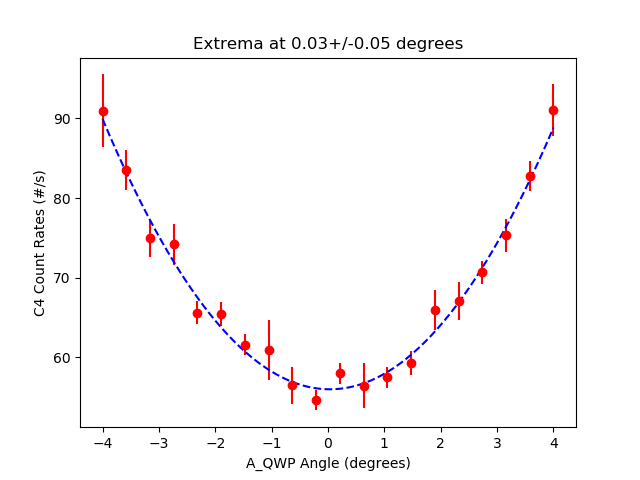

Source data for this figure (header and first rows):
start, stop, num_samp, samp_period, C_UV_HWP, C_QP, C_PCC, B_C_HWP, B_C_QWP, B_HWP, B_QWP, A_HWP, A_QWP, A, B, Ap, Bp, C4, C5, C6, C7, A_SEM, B_SEM, Ap_SEM
2025-06-04_16-24-23, 2025-06-04_16-24-38, 5, 3, -0.02659, -0.002511, 4.014, 0.0, 0.007533, 6.168, -99.04, 0.001095, -4.001, 6489, 58971, 0.0, 539.2, 91.0, 0.0, 0.0, 0.0, 15.11, 71.07, 0.0
2025-06-04_16-24-39, 2025-06-04_16-24-54, 5, 3, -0.02659, -0.002511, 4.014, 0.0, 0.007533, 6.168, -99.04, 0.001095, -3.577, 6432, 59038, 0.0, 535.1, 83.53, 0.0, 0.1333, 0.0, 25.72, 23.23, 0.0
2025-06-04_16-24-55, 2025-06-04_16-25-10, 5, 3, -0.02659, -0.002511, 4.014, 0.0, 0.007533, 6.168, -99.04, 0.001095, -3.157, 6357, 58919, 0.0, 532.2, 74.93, 0.0, 0.06667, 0.0, 31.93, 97.72, 0.0
2025-06-04_16-25-11, 2025-06-04_16-25-27, 5, 3, -0.02659, -0.002511, 4.014, 0.0, 0.007533, 6.168, -99.04, 0.001095, -2.736, 6293, 58940, 0.0, 531.0, 74.2, 0.0, 0.0, 0.0, 22.19, 100.1, 0.0
2025-06-04_16-25-27, 2025-06-04_16-25-43, 5, 3, -0.02659, -0.002511, 4.014, 0.0, 0.007533, 6.168, -99.04, 0.001095, -2.315, 6255, 58979, 0.0, 541.7, 65.6, 0.0, 0.0, 0.0, 16.14, 78.29, 0.0
2025-06-04_16-25-44, 2025-06-04_16-25-59, 5, 3, -0.02659, -0.002511, 4.014, 0.0, 0.007533, 6.168, -99.04, 0.001095, -1.894, 6235, 59040, 0.0, 536.3, 65.4, 0.0, 0.0, 0.0, 13.47, 54.94, 0.0
2025-06-04_16-26-00, 2025-06-04_16-26-15, 5, 3, -0.02659, -0.002511, 4.014, 0.0, 0.007533, 6.168, -99.04, 0.001095, -1.473, 6189, 59005, 0.0, 525.5, 61.6, 0.0, 0.06667, 0.0, 17.33, 77.45, 0.0
2025-06-04_16-26-16, 2025-06-04_16-26-31, 5, 3, -0.02659, -0.002511, 4.014, 0.0, 0.007533, 6.168, -99.04, 0.001095, -1.052, 6149, 58969, 0.0, 550.6, 60.87, 0.0, 0.0, 0.0, 14.41, 74.09, 0.0
2025-06-04_16-26-32, 2025-06-04_16-26-47, 5, 3, -0.02659, -0.002511, 4.014, 0.0, 0.007533, 6.168, -99.04, 0.001095, -0.6314, 6132, 58870, 0.0, 526.5, 56.47, 0.0, 0.0, 0.0, 18.72, 61.82, 0.0
2025-06-04_16-26-48, 2025-06-04_16-27-04, 5, 3, -0.02659, -0.002511, 4.014, 0.0, 0.007533, 6.168, -99.04, 0.001095, -0.2105, 6158, 58892, 0.0, 524.5, 54.6, 0.0, 0.0, 0.0, 9.888, 74.73, 0.0
2025-06-04_16-27-04, 2025-06-04_16-27-20, 5, 3, -0.02659, -0.002511, 4.014, 0.0, 0.007533, 6.168, -99.04, 0.001095, 0.2104, 6180, 58940, 0.0, 526.7, 58.0, 0.0, 0.0, 0.0, 26.74, 47.01, 0.0
2025-06-04_16-27-21, 2025-06-04_16-27-36, 5, 3, -0.02659, -0.002511, 4.014, 0.0, 0.007533, 6.168, -99.04, 0.001095, 0.6308, 6191, 58992, 0.0, 542.7, 56.4, 0.0, 0.06667, 0.0, 24.6, 49.73, 0.0
2025-06-04_16-27-37, 2025-06-04_16-27-52, 5, 3, -0.02659, -0.002511, 4.014, 0.0, 0.007533, 6.168, -99.04, 0.001095, 1.051, 6233, 58963, 0.0, 540.4, 57.47, 0.0, 0.06667, 0.0, 25.12, 68.54, 0.0
2025-06-04_16-27-53, 2025-06-04_16-28-09, 5, 3, -0.02659, -0.002511, 4.014, 0.0, 0.007533, 6.168, -99.04, 0.001095, 1.471, 6245, 59015, 0.0, 538.4, 59.27, 0.0, 0.1333, 0.0, 25.34, 100.4, 0.0
2025-06-04_16-28-09, 2025-06-04_16-28-25, 5, 3, -0.02659, -0.002511, 4.014, 0.0, 0.007533, 6.168, -99.04, 0.001095, 1.893, 6332, 58841, 0.0, 532.3, 65.93, 0.0, 0.0, 0.0, 27.88, 58.23, 0.0
2025-06-04_16-28-26, 2025-06-04_16-28-41, 5, 3, -0.02659, -0.002511, 4.014, 0.0, 0.007533, 6.168, -99.04, 0.001095, 2.313, 6369, 58967, 0.0, 528.4, 67.07, 0.0, 0.06667, 0.0, 24.07, 68.44, 0.0
2025-06-04_16-28-42, 2025-06-04_16-28-57, 5, 3, -0.02659, -0.002511, 4.014, 0.0, 0.007533, 6.168, -99.04, 0.001095, 2.734, 6405, 59155, 0.0, 544.3, 70.67, 0.0, 0.1333, 0.0, 17.73, 84.13, 0.0
2025-06-04_16-28-58, 2025-06-04_16-29-14, 5, 3, -0.02659, -0.002511, 4.014, 0.0, 0.007533, 6.168, -99.04, 0.001095, 3.155, 6585, 58962, 0.0, 521.5, 75.33, 0.0, 0.06667, 0.0, 23, 91.12, 0.0
2025-06-04_16-29-14, 2025-06-04_16-29-30, 5, 3, -0.02659, -0.002511, 4.014, 0.0, 0.007533, 6.168, -99.04, 0.001095, 3.576, 6626, 59002, 0.0, 527.1, 82.8, 0.0, 0.0, 0.0, 21.14, 30.23, 0.0
2025-06-04_16-29-31, 2025-06-04_16-29-46, 5, 3, -0.02659, -0.002511, 4.014, 0.0, 0.007533, 6.168, -99.04, 0.001095, 3.997, 6710, 59048, 0.0, 537.9, 91.07, 0.0, 0.0, 0.0, 21.68, 48.15, 0.0
